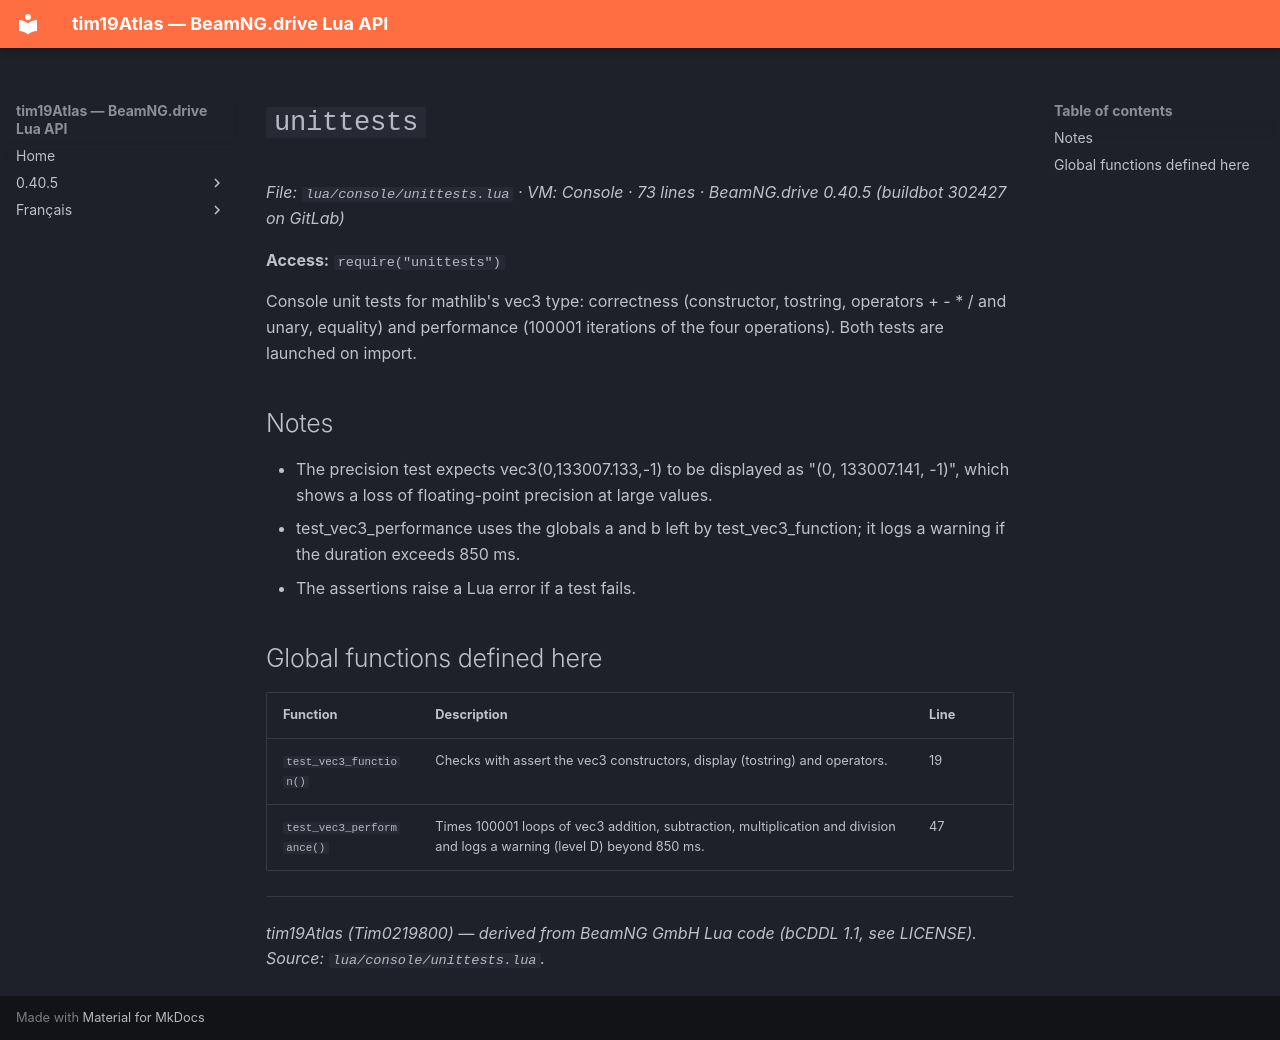

repository: Tim0219800/beamng-lua-atlas · page: 0.40.5/console/unittests.html · generator: mkdocs

# `unittests`

*File: `lua/console/unittests.lua` · VM: Console · 73 lines · BeamNG.drive 0.40.5 (buildbot 302427 on GitLab)*

**Access:** `require("unittests")`

Console unit tests for mathlib's vec3 type: correctness (constructor, tostring, operators + - * / and unary, equality) and performance (100001 iterations of the four operations). Both tests are launched on import.

## Notes

- The precision test expects vec3(0,133007.133,-1) to be displayed as "(0, 133007.141, -1)", which shows a loss of floating-point precision at large values.
- test_vec3_performance uses the globals a and b left by test_vec3_function; it logs a warning if the duration exceeds 850 ms.
- The assertions raise a Lua error if a test fails.

## Global functions defined here

| Function | Description | Line |
|---|---|---|
| `test_vec3_function()` | Checks with assert the vec3 constructors, display (tostring) and operators. | 19 |
| `test_vec3_performance()` | Times 100001 loops of vec3 addition, subtraction, multiplication and division and logs a warning (level D) beyond 850 ms. | 47 |

---
*tim19Atlas (Tim0219800) — derived from BeamNG GmbH Lua code (bCDDL 1.1, see LICENSE). Source: `lua/console/unittests.lua`.*
